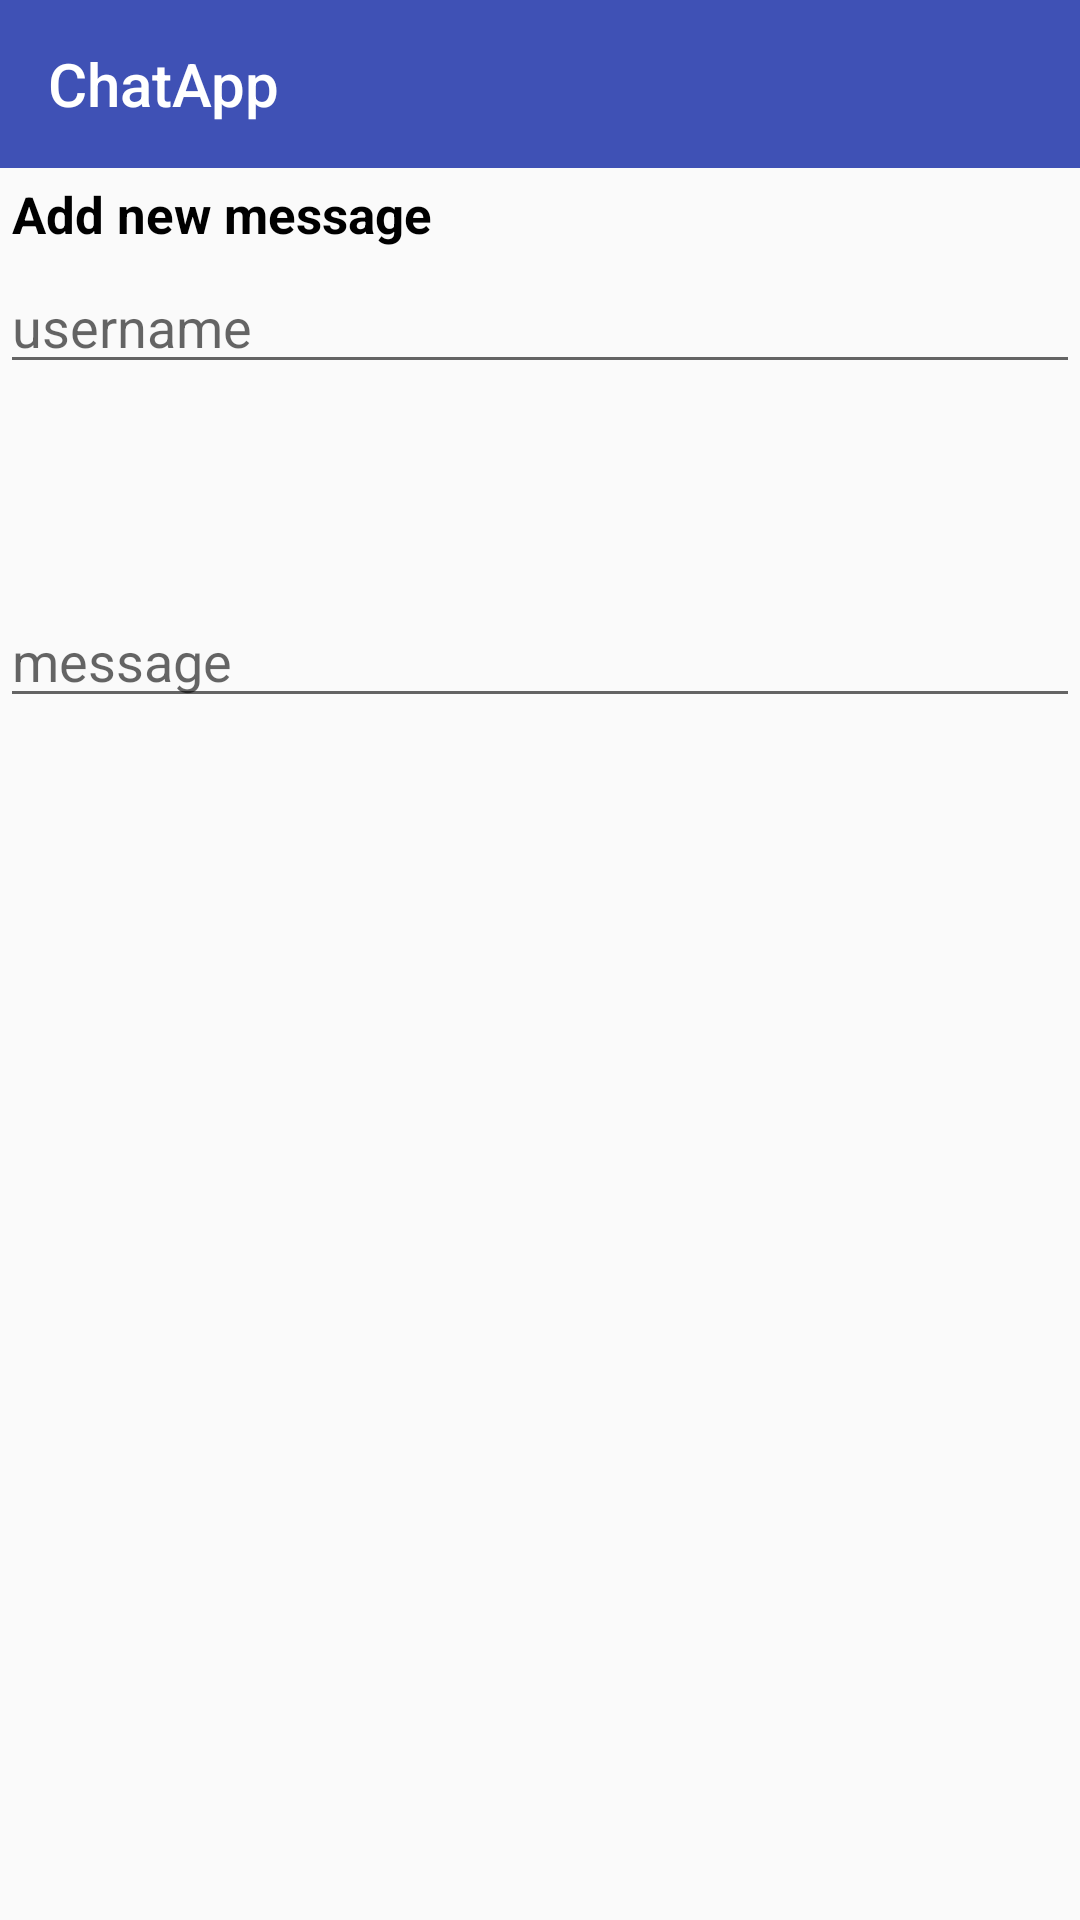

Here is an Android app screen rendered from its layout file. Give the layout XML and the strings, colors and styles it references.
<!-- AndroidManifest.xml: application theme AppTheme -->
<!-- res/layout/activity_new_message.xml -->
<?xml version="1.0" encoding="utf-8"?>
<LinearLayout xmlns:android="http://schemas.android.com/apk/res/android"
    xmlns:app="http://schemas.android.com/apk/res-auto"
    xmlns:tools="http://schemas.android.com/tools"
    android:layout_width="match_parent"
    android:layout_height="match_parent"
    tools:context=".NewMessageActivity"
    android:orientation="vertical">

    <LinearLayout
        android:layout_width="match_parent"
        android:layout_height="wrap_content">
        <include layout="@layout/chat_activity_toolbar" />
    </LinearLayout>

    <TextView
        android:id="@+id/ew_message"
        android:layout_width="wrap_content"
        android:layout_gravity="start"
        android:layout_height="wrap_content"
        android:text="@string/add_new_message"
        style="@style/asafes_textStyle"/>

    <EditText
        android:layout_width="match_parent"
        android:layout_height="wrap_content"
        android:hint="@string/username"/>

    <EditText
        android:layout_marginTop="70dp"
        android:layout_width="match_parent"
        android:layout_height="wrap_content"
        android:hint="@string/message"/>

</LinearLayout>
<!-- res/layout/chat_activity_toolbar.xml (included above) -->
<?xml version="1.0" encoding="utf-8"?>
<android.support.v7.widget.Toolbar
    xmlns:app="http://schemas.android.com/apk/res-auto"
    android:id="@+id/chat_activity_toolbar"
    xmlns:android="http://schemas.android.com/apk/res/android"
    xmlns:tools="http://schemas.android.com/tools"
    android:layout_height="?attr/actionBarSize"
    android:layout_width="match_parent"
    android:elevation="4dp"
    android:background="?attr/colorPrimary"
    app:titleTextColor="@color/white"
    tools:showIn="@layout/activity_chat"
    app:title="@string/app_name"
    style="@style/AppTheme"/>
<!-- res/layout/activity_chat.xml (included above) -->
<?xml version="1.0" encoding="utf-8"?>
<LinearLayout xmlns:android="http://schemas.android.com/apk/res/android"
    xmlns:app="http://schemas.android.com/apk/res-auto"
    xmlns:tools="http://schemas.android.com/tools"
    android:layout_width="match_parent"
    android:layout_height="match_parent"
    tools:context=".ChatActivity"
    android:orientation="vertical">

    <LinearLayout
        android:layout_width="match_parent"
        android:layout_height="wrap_content">
        <include layout="@layout/chat_activity_toolbar" />

    </LinearLayout>

    <ListView
        android:id="@+id/list"
        android:layout_width="match_parent"
        android:layout_height="match_parent"></ListView>

</LinearLayout>
<!-- resources referenced by this layout -->
<resources>
  <color name="white">#FFFFFF</color>
  <string name="add_new_message">Add new message</string>
  <string name="app_name">ChatApp</string>
  <string name="message">message</string>
  <string name="username">username</string>
  <style name="AppTheme" parent="Theme.AppCompat.Light.NoActionBar">
          
          <item name="colorPrimary">@color/colorPrimary</item>
          <item name="colorPrimaryDark">@color/colorPrimaryDark</item>
          <item name="colorAccent">@color/colorAccent</item>
      </style>
  <style name="asafes_textStyle">
          <item name="android:layout_width">wrap_content</item>
          <item name="android:layout_height">wrap_content</item>
          <item name="android:textSize">17sp</item>
          <item name="android:textAlignment">center</item>
          <item name="android:padding">4dp</item>
          <item name="android:textColor">@color/black</item>
          <item name="android:textStyle">bold</item>
      </style>
  <color name="colorPrimary">#3F51B5</color>
  <color name="colorPrimaryDark">#303F9F</color>
  <color name="colorAccent">#FF4081</color>
  <color name="black">#000000</color>
</resources>
